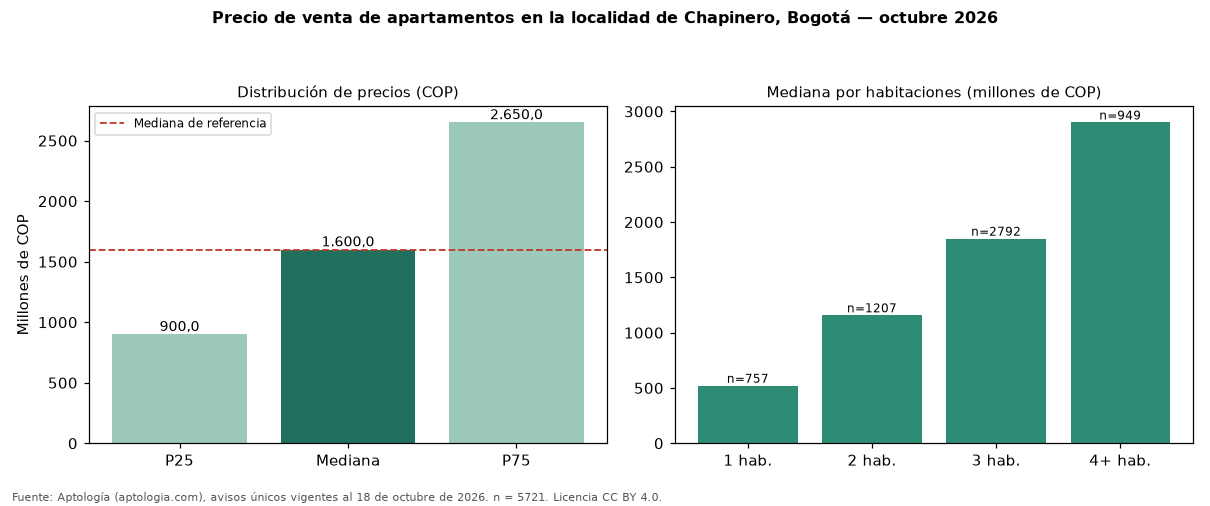

The table this chart was drawn from, first rows:
seccion, metrica, valor_cop, n
precio, p25, 900000000, 5721
precio, mediana, 1600000000, 5721
precio, p75, 2650000000, 5721
cop_por_m2, p25, 7634212, 5721
cop_por_m2, mediana, 9392076, 5721
cop_por_m2, p75, 11623402, 5721
area, area_mediana_m2, 180.0, 5721
habitaciones, 1, 520000000, 757
habitaciones, 2, 1157100000, 1207
habitaciones, 3, 1850000000, 2792
habitaciones, 4+, 2900000000, 949
administracion, mediana, 1600000, 5134
estrato, moda, 6, 
parqueadero, porcentaje_con_parqueadero, 94.3, 5721
referencia, mediana_referencia, 1600000000, 6938
referencia, mediana_cop_por_m2_referencia, 9159953, 6938
